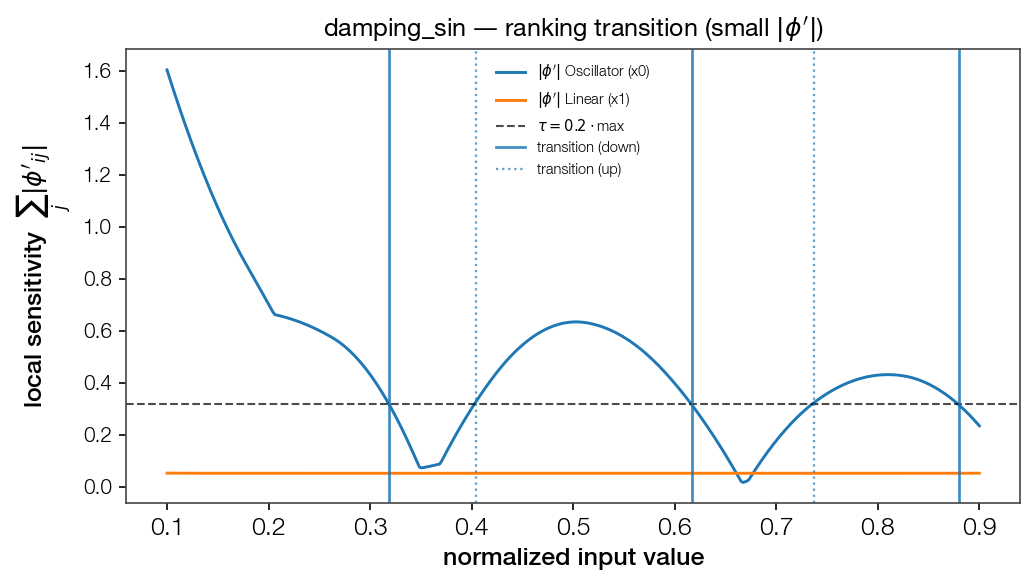

Source data for this figure (header and first rows):
point, feat_idx, direction, dominant
0.3185, 0, down, True
0.4048, 0, up, False
0.6173, 0, down, True
0.7376, 0, up, False
0.8799, 0, down, True
